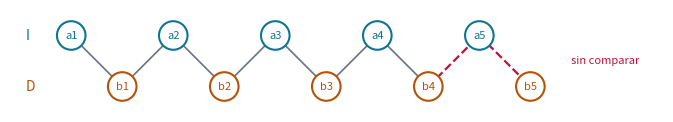
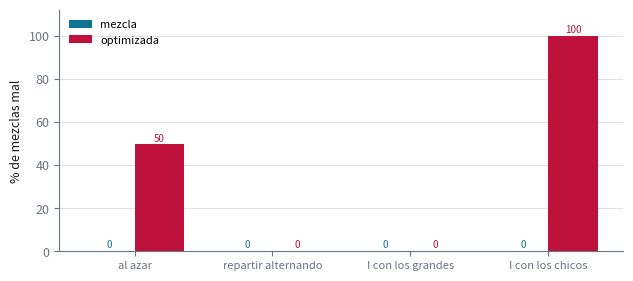

Here is the Python script that generated these plots, in order:
"""Ejercicio 9 del Tema 1: una mezcla "optimizada" que la cota mínima delata.

    python ejercicio-09.py

Imprime todas las tablas que cita ejercicio-09.md, corre las pruebas y regenera las
dos figuras (ejercicio-09-adversario.svg y ejercicio-09-baterias.svg). Cada número que
aparece en la prosa sale de aquí. Solo necesita matplotlib.
"""

import itertools
import math
import random

import matplotlib

matplotlib.use("svg")
import matplotlib.pyplot as plt


# --------------------------------------------------------------------------
# 1. Las dos mezclas
# --------------------------------------------------------------------------

class Comparador:
    def __init__(self):
        self.veces, self.pares = 0, []

    def __call__(self, a, b):
        self.veces += 1
        self.pares.append((a, b))
        return a <= b


def mezcla(I, D, menor_o_igual):
    R, i, j = [], 0, 0
    while i < len(I) and j < len(D):
        if menor_o_igual(I[i], D[j]):
            R.append(I[i])
            i += 1
        else:
            R.append(D[j])
            j += 1
    return R + I[i:] + D[j:]


def mezcla_optimizada(I, D, menor_o_igual):
    """Deja de comparar cuando a I le queda un solo elemento y lo pone al final."""
    R, i, j = [], 0, 0
    while len(I) - i > 1 and j < len(D):
        if menor_o_igual(I[i], D[j]):
            R.append(I[i])
            i += 1
        else:
            R.append(D[j])
            j += 1
    if j == len(D):                          # D se acabó: lo que queda de I va en orden
        return R + I[i:]
    return R + D[j:] + I[i:]                 # el "ahorro": el último de I, al final


def intercalados(n):
    """Todas las entradas de largo n sin repetidos, salvo renombrar valores: cada
    manera de intercalar I con D."""
    for pos in itertools.combinations(range(2 * n), n):
        s = set(pos)
        yield [p for p in range(2 * n) if p in s], [p for p in range(2 * n) if p not in s]


def seccion(titulo):
    print()
    print(titulo)
    print("-" * len(titulo))


def miles(x):
    return f"{x:,}".replace(",", " ")


# --------------------------------------------------------------------------
# 2. Las tablas que cita la prosa
# --------------------------------------------------------------------------

def ejemplo_chico():
    seccion("§2. Ejemplo chico: n = 4")
    for I, D in [([1, 4, 6, 9], [2, 3, 7, 8]), ([2, 4, 6, 8], [1, 3, 5, 7])]:
        c = Comparador()
        R = mezcla_optimizada(I, D, c)
        print(f"I = {I}, D = {D}: optimizada {R} con {c.veces} comparaciones; "
              f"{'correcta' if R == sorted(I + D) else 'MAL'}")


def peor_caso():
    seccion("§3. Comparaciones en el peor caso, sobre todas las entradas")
    print(f"{'n':>3} {'entradas':>9} {'optimizada':>11} {'2n - 2':>7} {'mezcla':>7} "
          f"{'2n - 1':>7} {'optimizada bien':>16}")
    for n in range(1, 11):
        peor_o = peor_m = bien = total = 0
        for I, D in intercalados(n):
            c1, c2 = Comparador(), Comparador()
            R = mezcla_optimizada(I, D, c1)
            mezcla(I, D, c2)
            peor_o, peor_m = max(peor_o, c1.veces), max(peor_m, c2.veces)
            bien += R == sorted(I + D)
            total += 1
        print(f"{n:>3} {miles(total):>9} {peor_o:>11} {max(0, 2 * n - 2):>7} {peor_m:>7} "
              f"{2 * n - 1:>7} {100 * bien / total:>15.1f}%")


def adversario(n=5):
    seccion("§5. La entrada del adversario: a1 < b1 < a2 < b2 < ... < an < bn")
    I = list(range(0, 2 * n, 2))             # a_k = 2k
    D = list(range(1, 2 * n, 2))             # b_k = 2k + 1
    nombre = lambda v: f"a{v // 2 + 1}" if v % 2 == 0 else f"b{v // 2 + 1}"
    c = Comparador()
    R = mezcla_optimizada(I, D, c)
    vecinos = [(v, v + 1) for v in range(2 * n - 1)]
    comparados = {tuple(sorted(p)) for p in c.pares}
    sin_comparar = [p for p in vecinos if p not in comparados]
    print("salida de la optimizada:", " ".join(nombre(v) for v in R))
    print("salida correcta:        ", " ".join(nombre(v) for v in sorted(I + D)))
    print(f"comparaciones: {c.veces}; pares de vecinos: {len(vecinos)}; sin comparar: "
          + ", ".join(f"({nombre(a)}, {nombre(b)})" for a, b in sin_comparar))
    # intercambiar el último par sin comparar: la optimizada no distingue las dos entradas
    a, b = sin_comparar[-1]
    I2 = [b if v == a else v for v in I]
    D2 = [a if v == b else v for v in D]
    c2 = Comparador()
    R2 = mezcla_optimizada(I2, D2, c2)
    respuestas = [x <= y for x, y in c.pares] == [x <= y for x, y in c2.pares]
    print(f"con {nombre(a)} y {nombre(b)} intercambiados: mismas respuestas a las "
          f"comparaciones: {respuestas}; la optimizada acierta: {R2 == sorted(I2 + D2)}")
    return I, D, c.pares, sin_comparar


def cuando_falla():
    seccion("§5. Cuándo falla exactamente")
    total = coinciden = 0
    for n in range(1, 11):
        for I, D in intercalados(n):
            R = mezcla_optimizada(I, D, Comparador())
            coinciden += (R == sorted(I + D)) == (I[-1] > D[-1])
            total += 1
    print(f"en las {miles(total)} entradas con n de 1 a 10, la optimizada acierta si y "
          f"solo si el máximo está en I: se cumple en {miles(coinciden)}")


# --------------------------------------------------------------------------
# 3. Las baterías de pruebas
# --------------------------------------------------------------------------

def baterias():
    seccion("§6. Qué baterías de pruebas ven el error")
    rng = random.Random(9)

    def al_azar():
        n = rng.randint(1, 30)
        return sorted(rng.randrange(1000) for _ in range(n)), sorted(rng.randrange(1000)
                                                                     for _ in range(n))

    def alternando():
        # repartir una lista ordenada empezando por D: el máximo queda en I
        n = rng.randint(1, 30)
        L = sorted(rng.sample(range(1000), 2 * n))
        return L[1::2], L[0::2]

    def I_arriba():
        n = rng.randint(1, 30)
        return sorted(rng.sample(range(500, 1000), n)), sorted(rng.sample(range(500), n))

    def I_abajo():
        n = rng.randint(1, 30)
        return sorted(rng.sample(range(500), n)), sorted(rng.sample(range(500, 1000), n))

    tabla = {}
    print(f"{'batería':>20} {'casos':>6} {'mezcla':>7} {'optimizada':>11}")
    for nombre, g in [("al azar", al_azar), ("repartir alternando", alternando),
                      ("I con los grandes", I_arriba), ("I con los chicos", I_abajo)]:
        casos = [g() for _ in range(4000)]
        f = [100 * sum(mezcla(I, D, Comparador()) != sorted(I + D) for I, D in casos) / 4000,
             100 * sum(mezcla_optimizada(I, D, Comparador()) != sorted(I + D)
                       for I, D in casos) / 4000]
        tabla[nombre] = f
        print(f"{nombre:>20} {len(casos):>6} {f[0]:>6.1f}% {f[1]:>10.1f}%")
    return tabla


# --------------------------------------------------------------------------
# 4. Pruebas
# --------------------------------------------------------------------------

def pruebas():
    seccion("Pruebas")
    comprobaciones = 0
    rng = random.Random(2026)

    # (a) la mezcla correcta, contra sorted, con repetidos y largos distintos
    for _ in range(20_000):
        I = sorted(rng.randrange(20) for _ in range(rng.randint(0, 30)))
        D = sorted(rng.randrange(20) for _ in range(rng.randint(0, 30)))
        c = Comparador()
        assert mezcla(I, D, c) == sorted(I + D)
        assert c.veces <= max(0, len(I) + len(D) - 1)
        comprobaciones += 1

    # (b) en todas las entradas sin repetidos con n <= 10: la mezcla compara todos los
    #     pares de vecinos de la intercalada, y la optimizada nunca pasa de 2n - 2
    for n in range(1, 11):
        for I, D in intercalados(n):
            c = Comparador()
            mezcla_optimizada(I, D, c)
            assert c.veces <= max(0, 2 * n - 2)
            comprobaciones += 1
        I, D = list(range(0, 2 * n, 2)), list(range(1, 2 * n, 2))
        c = Comparador()
        mezcla(I, D, c)
        assert {tuple(sorted(p)) for p in c.pares} == {(v, v + 1) for v in range(2 * n - 1)}
        comprobaciones += 1

    # (c) la optimizada acierta si y solo si el máximo está en I, también con repetidos
    for _ in range(20_000):
        n = rng.randint(1, 20)
        I = sorted(rng.randrange(15) for _ in range(n))
        D = sorted(rng.randrange(15) for _ in range(n))
        bien = mezcla_optimizada(I, D, Comparador()) == sorted(I + D)
        assert bien == (I[-1] >= D[-1])
        comprobaciones += 1

    print(f"{miles(comprobaciones)} comprobaciones, 0 fallos")


# --------------------------------------------------------------------------
# 5. Figuras
# --------------------------------------------------------------------------

TINTA, APAGADO, REGLA = "#1a1a1a", "#6b7280", "#d8dce3"
ACENTO, OSCURO, CALIDO, ALARMA = "#0891b2", "#0e7490", "#b45309", "#be123c"


def _estilo():
    plt.rcParams.update({
        "font.size": 9, "axes.edgecolor": APAGADO, "axes.labelcolor": TINTA,
        "xtick.color": APAGADO, "ytick.color": APAGADO,
        "figure.facecolor": "white", "svg.hashsalt": "ejercicio-09",
    })


def _guardar(fig, nombre):
    fig.tight_layout()
    fig.savefig(nombre, metadata={"Date": None})
    plt.close(fig)


def figura_adversario(I, D, pares, sin_comparar):
    fig, ax = plt.subplots(figsize=(6.8, 2.2))
    n = len(I)
    y = {"a": 1.0, "b": 0.0}
    pos = {}
    for v in range(2 * n):
        fila = "a" if v % 2 == 0 else "b"
        pos[v] = (v, y[fila])
        ax.add_patch(plt.Circle(pos[v], 0.28, facecolor="white",
                                edgecolor=OSCURO if fila == "a" else CALIDO, lw=1.5))
        ax.text(*pos[v], f"{fila}{v // 2 + 1}", ha="center", va="center", fontsize=8,
                color=OSCURO if fila == "a" else CALIDO)
    comparados = {tuple(sorted(p)) for p in pares}
    for v in range(2 * n - 1):
        (x0, y0), (x1, y1) = pos[v], pos[v + 1]
        if (v, v + 1) in comparados:
            ax.plot([x0, x1], [y0, y1], color=APAGADO, lw=1.2, zorder=0)
        else:
            ax.plot([x0, x1], [y0, y1], color=ALARMA, lw=1.6, ls="--", zorder=0)
    ax.text(2 * n - 0.2, 0.5, "sin comparar", color=ALARMA, fontsize=8, va="center")
    ax.text(-0.9, 1.0, "I", fontsize=10, va="center", color=OSCURO)
    ax.text(-0.9, 0.0, "D", fontsize=10, va="center", color=CALIDO)
    ax.set_xlim(-1.2, 2 * n + 1.6)
    ax.set_ylim(-0.5, 1.5)
    ax.set_aspect("equal")
    ax.axis("off")
    _guardar(fig, "ejercicio-09-adversario.svg")


def figura_baterias(tabla):
    fig, ax = plt.subplots(figsize=(6.4, 2.9))
    nombres = list(tabla)
    ancho = 0.36
    for k, (etiqueta, color) in enumerate([("mezcla", OSCURO), ("optimizada", ALARMA)]):
        alturas = [tabla[b][k] for b in nombres]
        pos = [i + (k - 0.5) * ancho for i in range(len(nombres))]
        ax.bar(pos, alturas, ancho, color=color, label=etiqueta)
        for xx, h in zip(pos, alturas):
            ax.text(xx, h + 1.5, f"{h:.0f}", ha="center", fontsize=7, color=color)
    ax.set_xticks(range(len(nombres)))
    ax.set_xticklabels(nombres, fontsize=8)
    ax.set_ylabel("% de mezclas mal")
    ax.set_ylim(0, 112)
    ax.spines[["top", "right"]].set_visible(False)
    ax.grid(axis="y", color=REGLA, lw=0.6)
    ax.set_axisbelow(True)
    ax.legend(frameon=False, fontsize=8, loc="upper left")
    _guardar(fig, "ejercicio-09-baterias.svg")


if __name__ == "__main__":
    ejemplo_chico()
    peor_caso()
    I, D, pares, sin_comparar = adversario()
    cuando_falla()
    tabla = baterias()
    pruebas()
    _estilo()
    figura_adversario(I, D, pares, sin_comparar)
    figura_baterias(tabla)
    print("\nfiguras: ejercicio-09-adversario.svg, ejercicio-09-baterias.svg")
